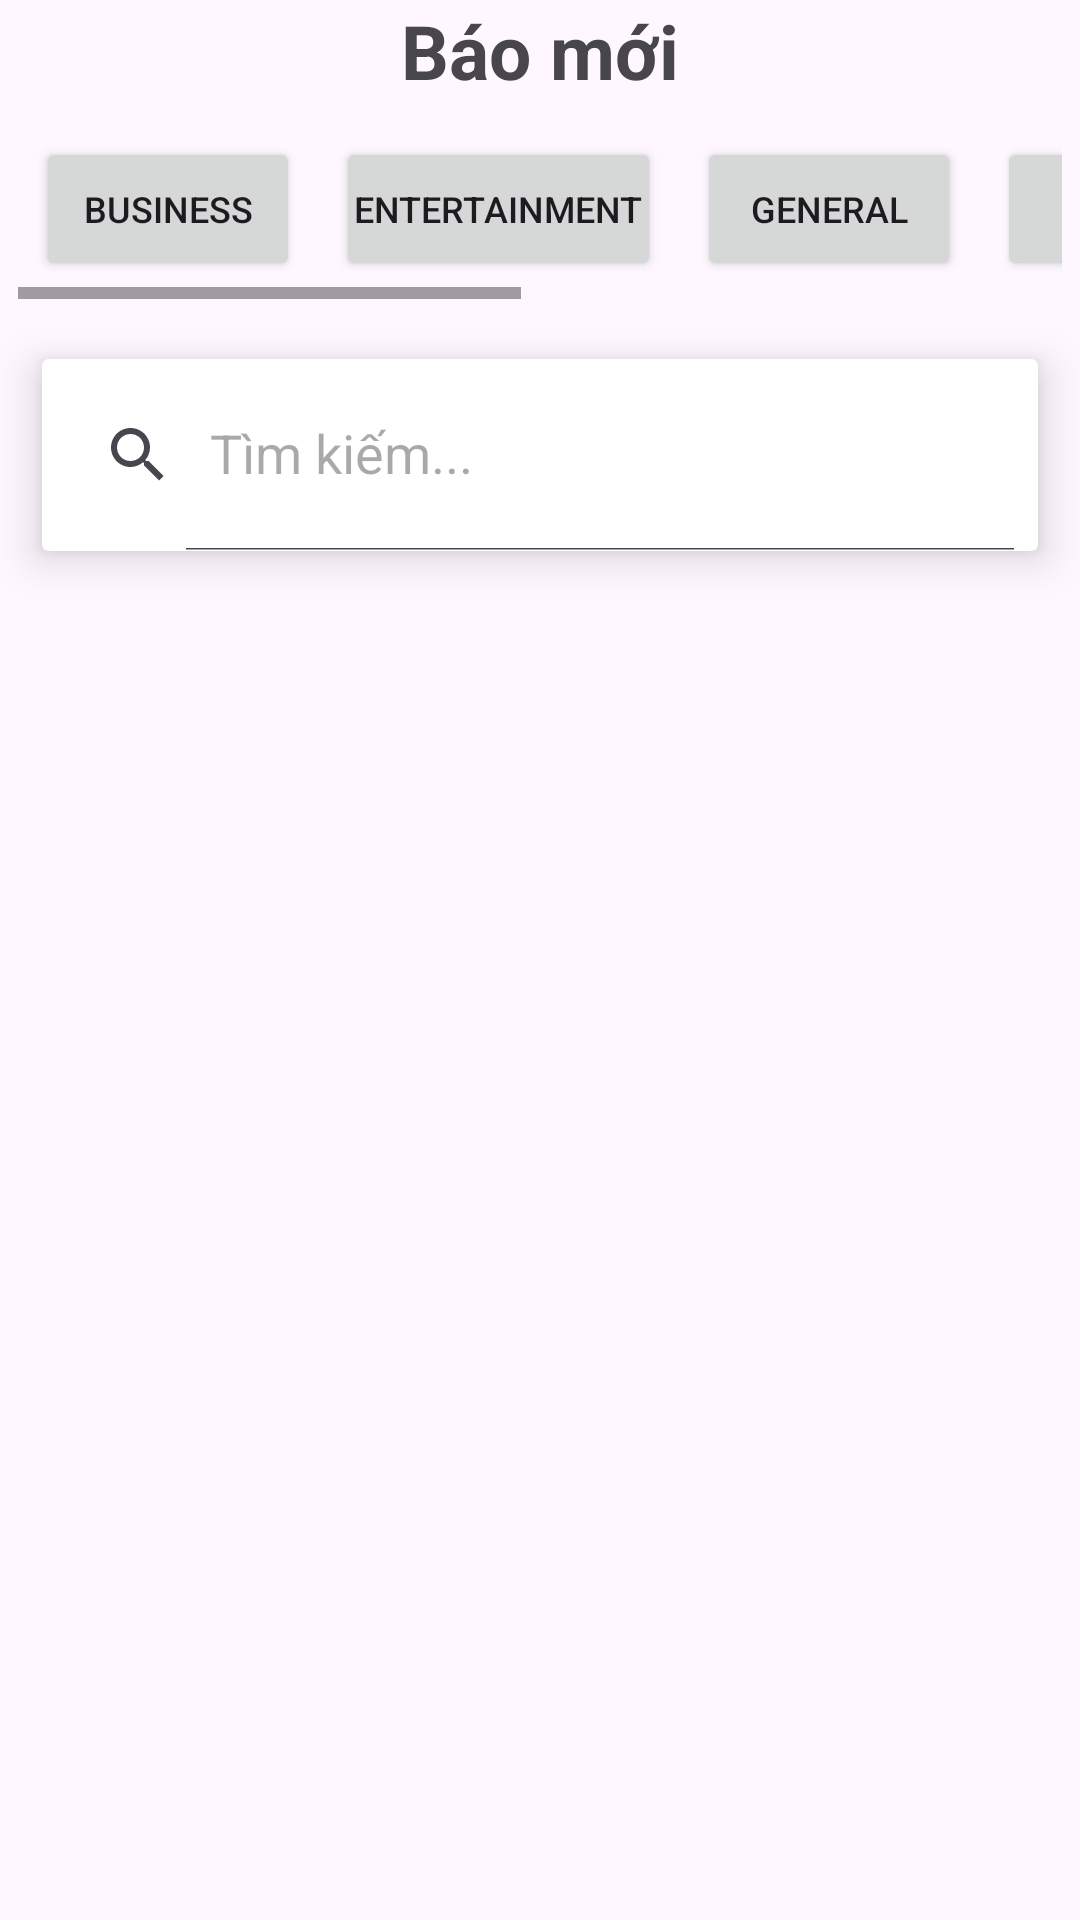

Android layout source for this screen:
<!-- AndroidManifest.xml: application theme Theme.DocBaoApp -->
<!-- res/layout/fragment_home.xml -->
<?xml version="1.0" encoding="utf-8"?>
<LinearLayout xmlns:android="http://schemas.android.com/apk/res/android"
    xmlns:app="http://schemas.android.com/apk/res-auto"
    xmlns:tools="http://schemas.android.com/tools"
    android:layout_width="match_parent"
    android:layout_height="match_parent"
    android:orientation="vertical"
    tools:context=".ui.home.HomeFragment">

    <LinearLayout
        android:layout_width="match_parent"
        android:layout_height="wrap_content"
        android:orientation="vertical">
        <TextView
            android:text="Báo mới"
            android:textSize="25sp"
            android:textStyle="bold"
            android:gravity="center"
            android:layout_width="match_parent"
            android:layout_height="wrap_content"
            />

    </LinearLayout>

    <HorizontalScrollView
        android:layout_margin="6dp"
        android:layout_width="match_parent"
        android:layout_height="wrap_content">

        <LinearLayout
            android:layout_width="match_parent"
            android:layout_height="wrap_content">
            <Button
                android:id="@+id/btn_1"
                android:text="business"
                android:textSize="12sp"
                android:padding="6dp"
                android:layout_margin="6dp"
                android:layout_width="wrap_content"
                android:layout_height="wrap_content"/>
            <Button
                android:id="@+id/btn_2"
                android:text="entertainment"
                android:textSize="12sp"
                android:padding="6dp"
                android:layout_margin="6dp"
                android:layout_width="wrap_content"
                android:layout_height="wrap_content"/>
            <Button
                android:id="@+id/btn_3"
                android:text="general"
                android:textSize="12sp"
                android:padding="6dp"
                android:layout_margin="6dp"
                android:layout_width="wrap_content"
                android:layout_height="wrap_content"/>
            <Button
                android:id="@+id/btn_4"
                android:text="health"
                android:textSize="12sp"
                android:padding="6dp"
                android:layout_margin="6dp"
                android:layout_width="wrap_content"
                android:layout_height="wrap_content"/>
            <Button
                android:id="@+id/btn_5"
                android:text="science"
                android:textSize="12sp"
                android:padding="6dp"
                android:layout_margin="6dp"
                android:layout_width="wrap_content"
                android:layout_height="wrap_content"/>
            <Button
                android:id="@+id/btn_6"
                android:text="sports"
                android:textSize="12sp"
                android:padding="6dp"
                android:layout_margin="6dp"
                android:layout_width="wrap_content"
                android:layout_height="wrap_content"/>
            <Button
                android:id="@+id/btn_7"
                android:text="technology"
                android:textSize="12sp"
                android:padding="6dp"
                android:layout_margin="6dp"
                android:layout_width="wrap_content"
                android:layout_height="wrap_content"/>

        </LinearLayout>
    </HorizontalScrollView>

    <androidx.cardview.widget.CardView
        android:layout_margin="14dp"
        app:cardElevation="8dp"
        android:layout_width="match_parent"
        android:layout_height="wrap_content">
        <androidx.appcompat.widget.SearchView
            android:id="@+id/search_view"
            android:layout_width="match_parent"
            app:defaultQueryHint="Tìm kiếm..."
            app:iconifiedByDefault="false"
            android:layout_height="?attr/actionBarSize">

        </androidx.appcompat.widget.SearchView>
    </androidx.cardview.widget.CardView>

    <ListView
        android:id="@+id/lvTieuDe"
        android:layout_margin="8dp"
        android:layout_width="match_parent"
        android:layout_height="match_parent">

    </ListView>
</LinearLayout>
<!-- resources referenced by this layout -->
<resources>
  <style name="Theme.DocBaoApp" parent="Base.Theme.DocBaoApp" />
  <style name="Base.Theme.DocBaoApp" parent="Theme.Material3.DayNight.NoActionBar">
          <item name="colorPrimary">@color/purple_500</item>
          <item name="colorOnPrimary">@color/white</item>
  
      </style>
  <color name="purple_500">#FF6200EE</color>
  <color name="white">#FFFFFFFF</color>
</resources>
